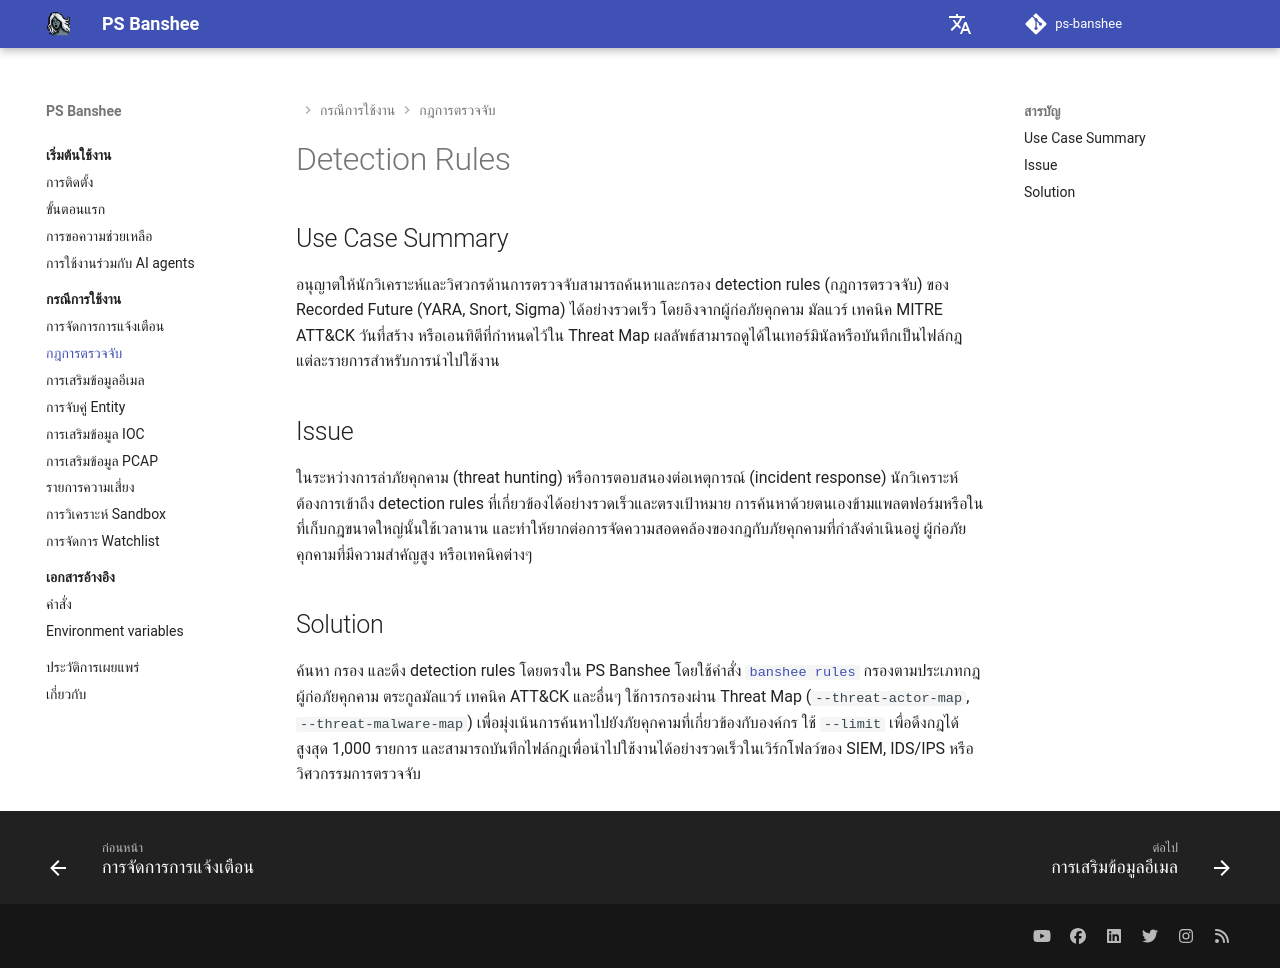

repository: RecordedFuture-ProfessionalServices/ps-banshee · page: th/usecases/detection-rules/index.html · generator: mkdocs

# Detection Rules

## Use Case Summary
อนุญาตให้นักวิเคราะห์และวิศวกรด้านการตรวจจับสามารถค้นหาและกรอง detection rules (กฎการตรวจจับ) ของ Recorded Future (YARA, Snort, Sigma) ได้อย่างรวดเร็ว โดยอิงจากผู้ก่อภัยคุกคาม มัลแวร์ เทคนิค MITRE ATT&CK วันที่สร้าง หรือเอนทิตีที่กำหนดไว้ใน Threat Map ผลลัพธ์สามารถดูได้ในเทอร์มินัลหรือบันทึกเป็นไฟล์กฎแต่ละรายการสำหรับการนำไปใช้งาน

## Issue
ในระหว่างการล่าภัยคุกคาม (threat hunting) หรือการตอบสนองต่อเหตุการณ์ (incident response) นักวิเคราะห์ต้องการเข้าถึง detection rules ที่เกี่ยวข้องได้อย่างรวดเร็วและตรงเป้าหมาย การค้นหาด้วยตนเองข้ามแพลตฟอร์มหรือในที่เก็บกฎขนาดใหญ่นั้นใช้เวลานาน และทำให้ยากต่อการจัดความสอดคล้องของกฎกับภัยคุกคามที่กำลังดำเนินอยู่ ผู้ก่อภัยคุกคามที่มีความสำคัญสูง หรือเทคนิคต่างๆ

## Solution
ค้นหา กรอง และดึง detection rules โดยตรงใน PS Banshee โดยใช้คำสั่ง [`banshee rules`](../../reference/commands.md#banshee-rules) กรองตามประเภทกฎ ผู้ก่อภัยคุกคาม ตระกูลมัลแวร์ เทคนิค ATT&CK และอื่นๆ ใช้การกรองผ่าน Threat Map (`--threat-actor-map`, `--threat-malware-map`) เพื่อมุ่งเน้นการค้นหาไปยังภัยคุกคามที่เกี่ยวข้องกับองค์กร ใช้ `--limit` เพื่อดึงกฎได้สูงสุด 1,000 รายการ และสามารถบันทึกไฟล์กฎเพื่อนำไปใช้งานได้อย่างรวดเร็วในเวิร์กโฟลว์ของ SIEM, IDS/IPS หรือวิศวกรรมการตรวจจับ
